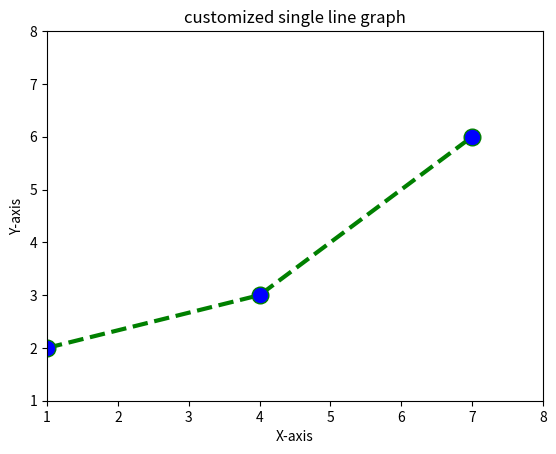

The script that saved this image:
# plot a simple graph with customization
# we need matplotlib library to draw the graph in python..
import matplotlib.pyplot as plt

x=[1,4,7]
y=[2,3,6]
# x and y cordinates

plt.plot(x,y,color='green',linestyle='dashed',linewidth=3,marker='o',markerfacecolor='blue',markersize=12)

plt.ylim(1,8)
plt.xlim(1,8)

# label x and y aixis

plt.xlabel("X-axis")
plt.ylabel("Y-axis")

plt.title("customized single line graph")

#to show the graph

plt.show()

